Photos from the image-classification dataset "CNN-3-fruit-recognition--TensorFlow" in the GitHub repository Standthereandheremecry/CNN-3-fruit-recognition--TensorFlow. Its 3 classes are: apple, mango, orange.

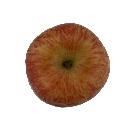
Label: apple

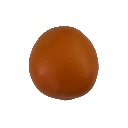
Label: orange

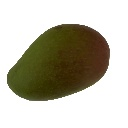
Label: mango

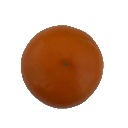
Label: orange

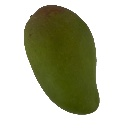
Label: mango

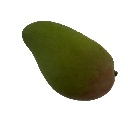
Label: mango
